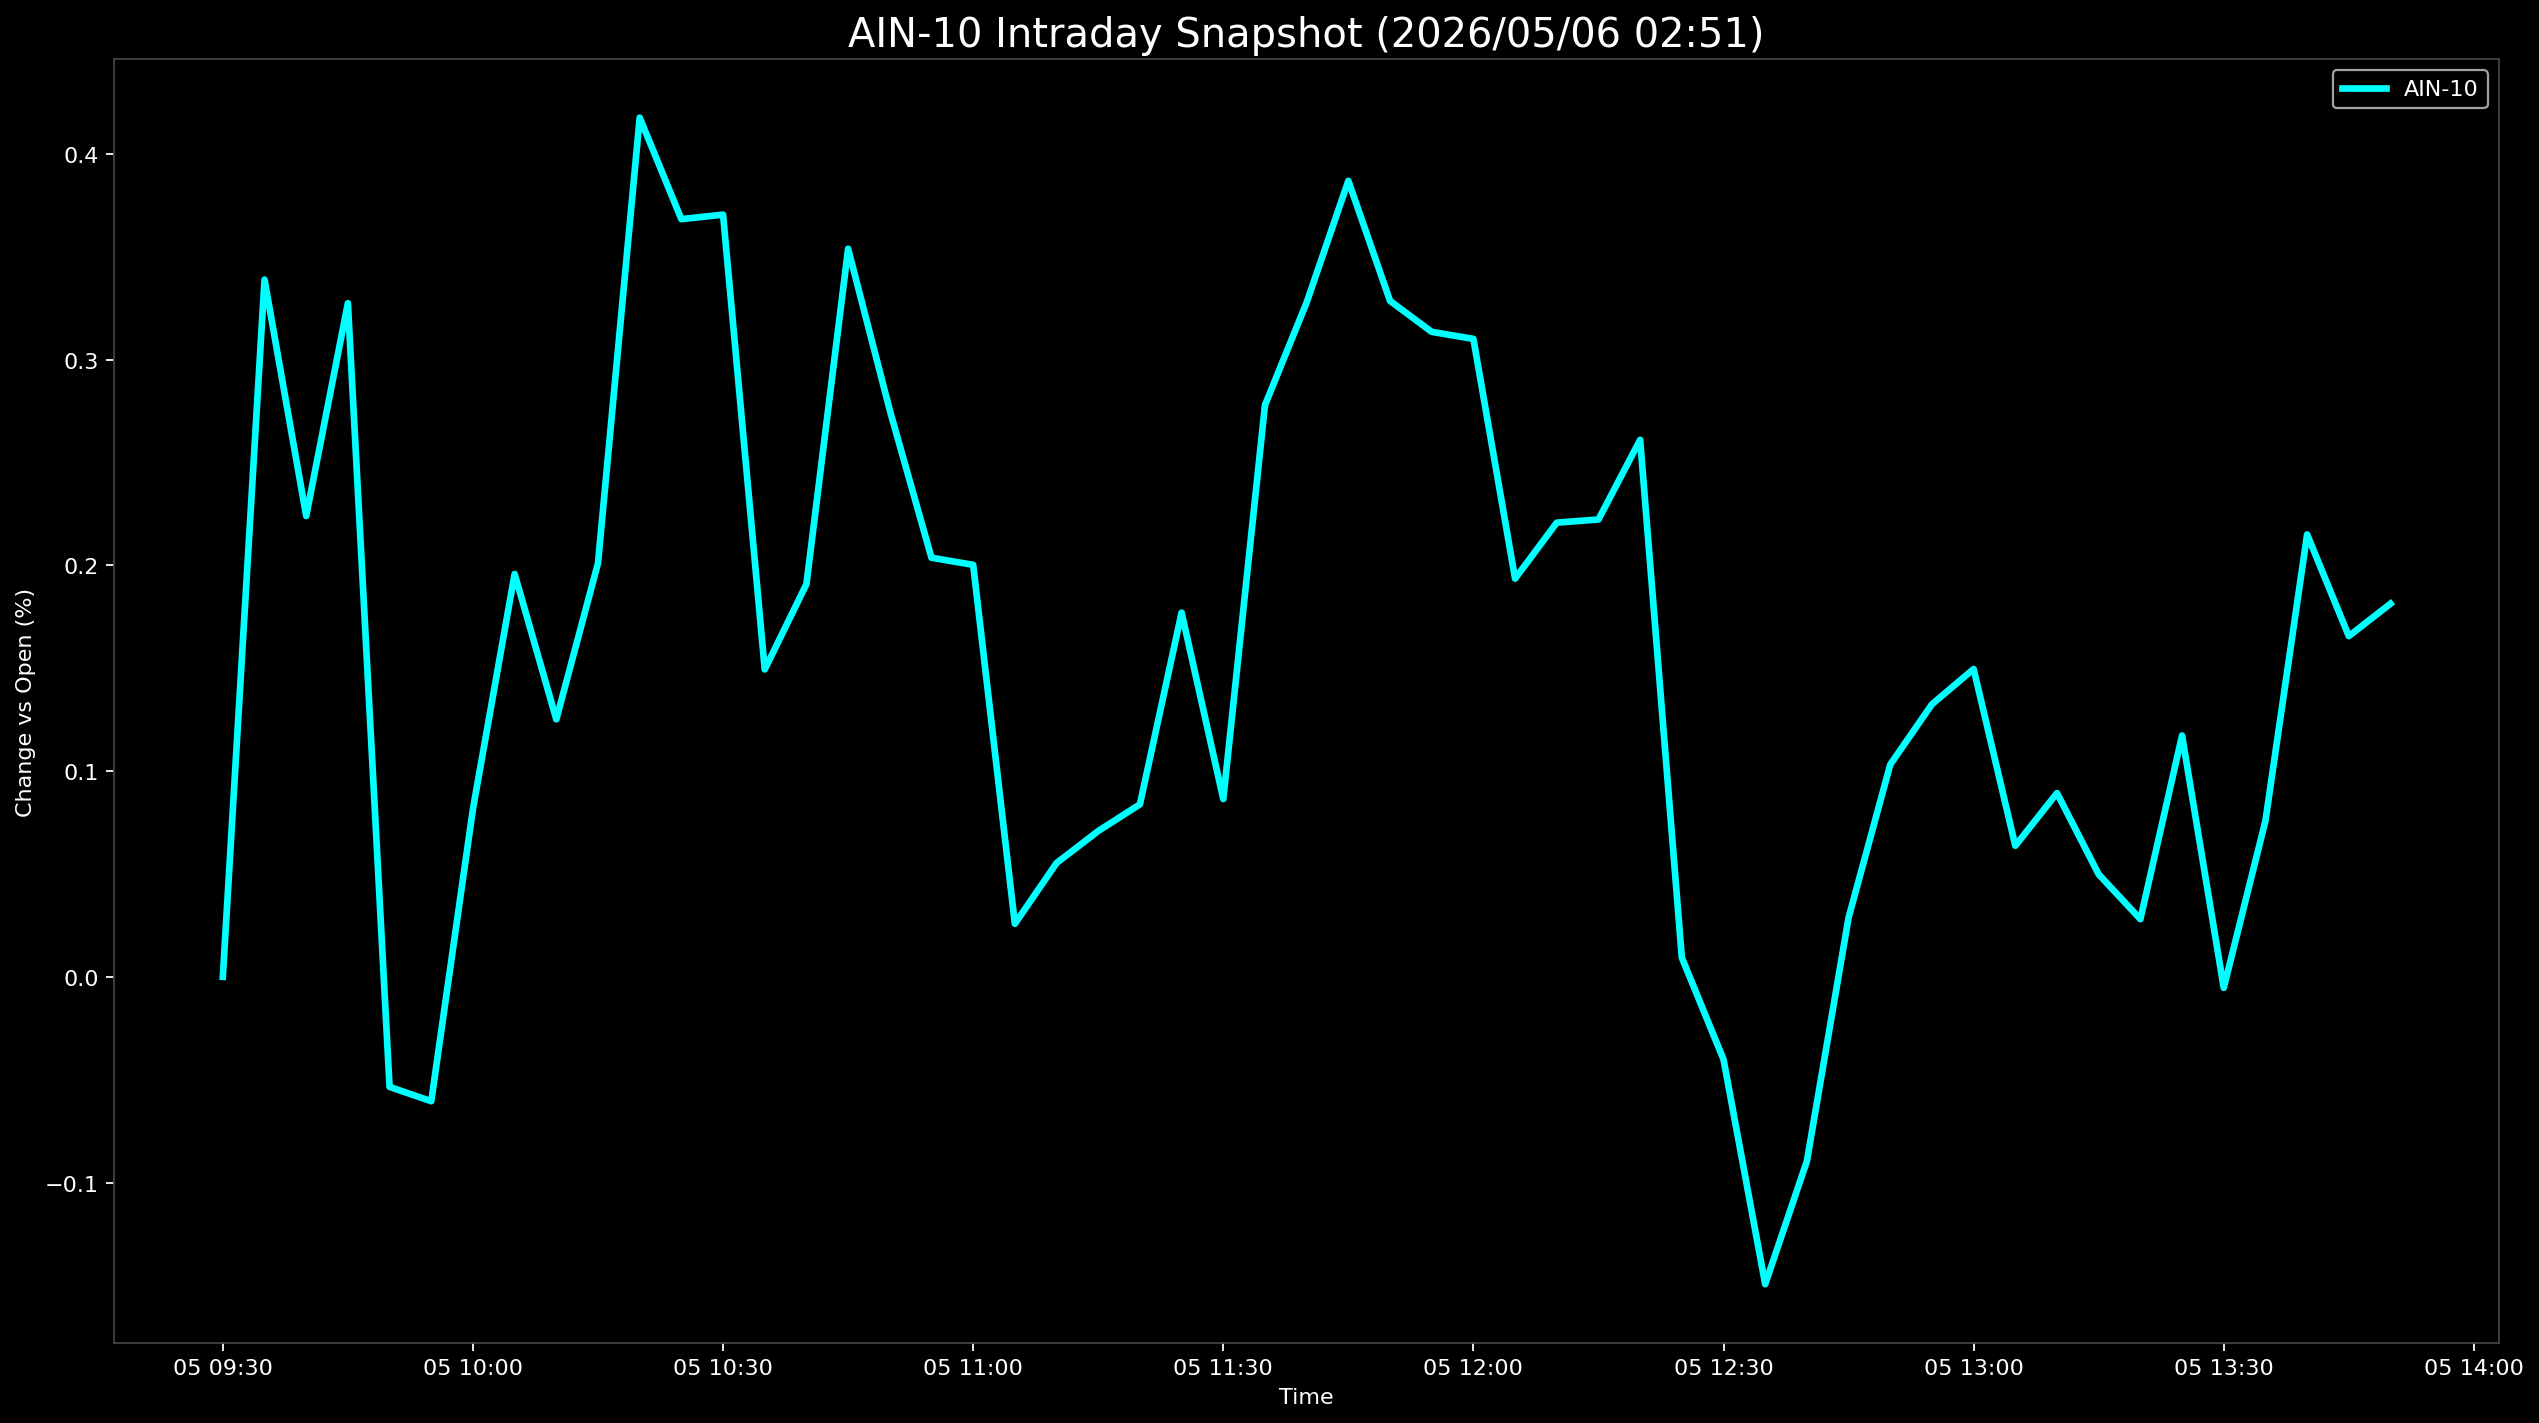

Source data for this figure (header and first rows):
Datetime, AIN-10
2026-05-05 09:30:00, 0.0
2026-05-05 09:35:00, 0.339
2026-05-05 09:40:00, 0.2241
2026-05-05 09:45:00, 0.3275
2026-05-05 09:50:00, -0.05352
2026-05-05 09:55:00, -0.06048
2026-05-05 10:00:00, 0.08162
2026-05-05 10:05:00, 0.1959
2026-05-05 10:10:00, 0.1252
2026-05-05 10:15:00, 0.2011
2026-05-05 10:20:00, 0.4177
2026-05-05 10:25:00, 0.3684
2026-05-05 10:30:00, 0.3706
2026-05-05 10:35:00, 0.1495
2026-05-05 10:40:00, 0.1909
2026-05-05 10:45:00, 0.354
2026-05-05 10:50:00, 0.2754
2026-05-05 10:55:00, 0.2038
2026-05-05 11:00:00, 0.2003
2026-05-05 11:05:00, 0.02579
2026-05-05 11:10:00, 0.05533
2026-05-05 11:15:00, 0.07089
2026-05-05 11:20:00, 0.08388
2026-05-05 11:25:00, 0.1771
2026-05-05 11:30:00, 0.08644
2026-05-05 11:35:00, 0.278
2026-05-05 11:40:00, 0.3279
2026-05-05 11:45:00, 0.387
2026-05-05 11:50:00, 0.3287
2026-05-05 11:55:00, 0.3136
2026-05-05 12:00:00, 0.3102
2026-05-05 12:05:00, 0.1936
2026-05-05 12:10:00, 0.2208
2026-05-05 12:15:00, 0.2224
2026-05-05 12:20:00, 0.2611
2026-05-05 12:25:00, 0.009328
2026-05-05 12:30:00, -0.04014
2026-05-05 12:35:00, -0.1495
2026-05-05 12:40:00, -0.0896
2026-05-05 12:45:00, 0.02877
2026-05-05 12:50:00, 0.1032
2026-05-05 12:55:00, 0.1325
2026-05-05 13:00:00, 0.1497
2026-05-05 13:05:00, 0.06374
2026-05-05 13:10:00, 0.08935
2026-05-05 13:15:00, 0.04983
2026-05-05 13:20:00, 0.02805
2026-05-05 13:25:00, 0.1173
2026-05-05 13:30:00, -0.005345
2026-05-05 13:35:00, 0.07582
2026-05-05 13:40:00, 0.2151
2026-05-05 13:45:00, 0.1657
2026-05-05 13:50:00, 0.1814
